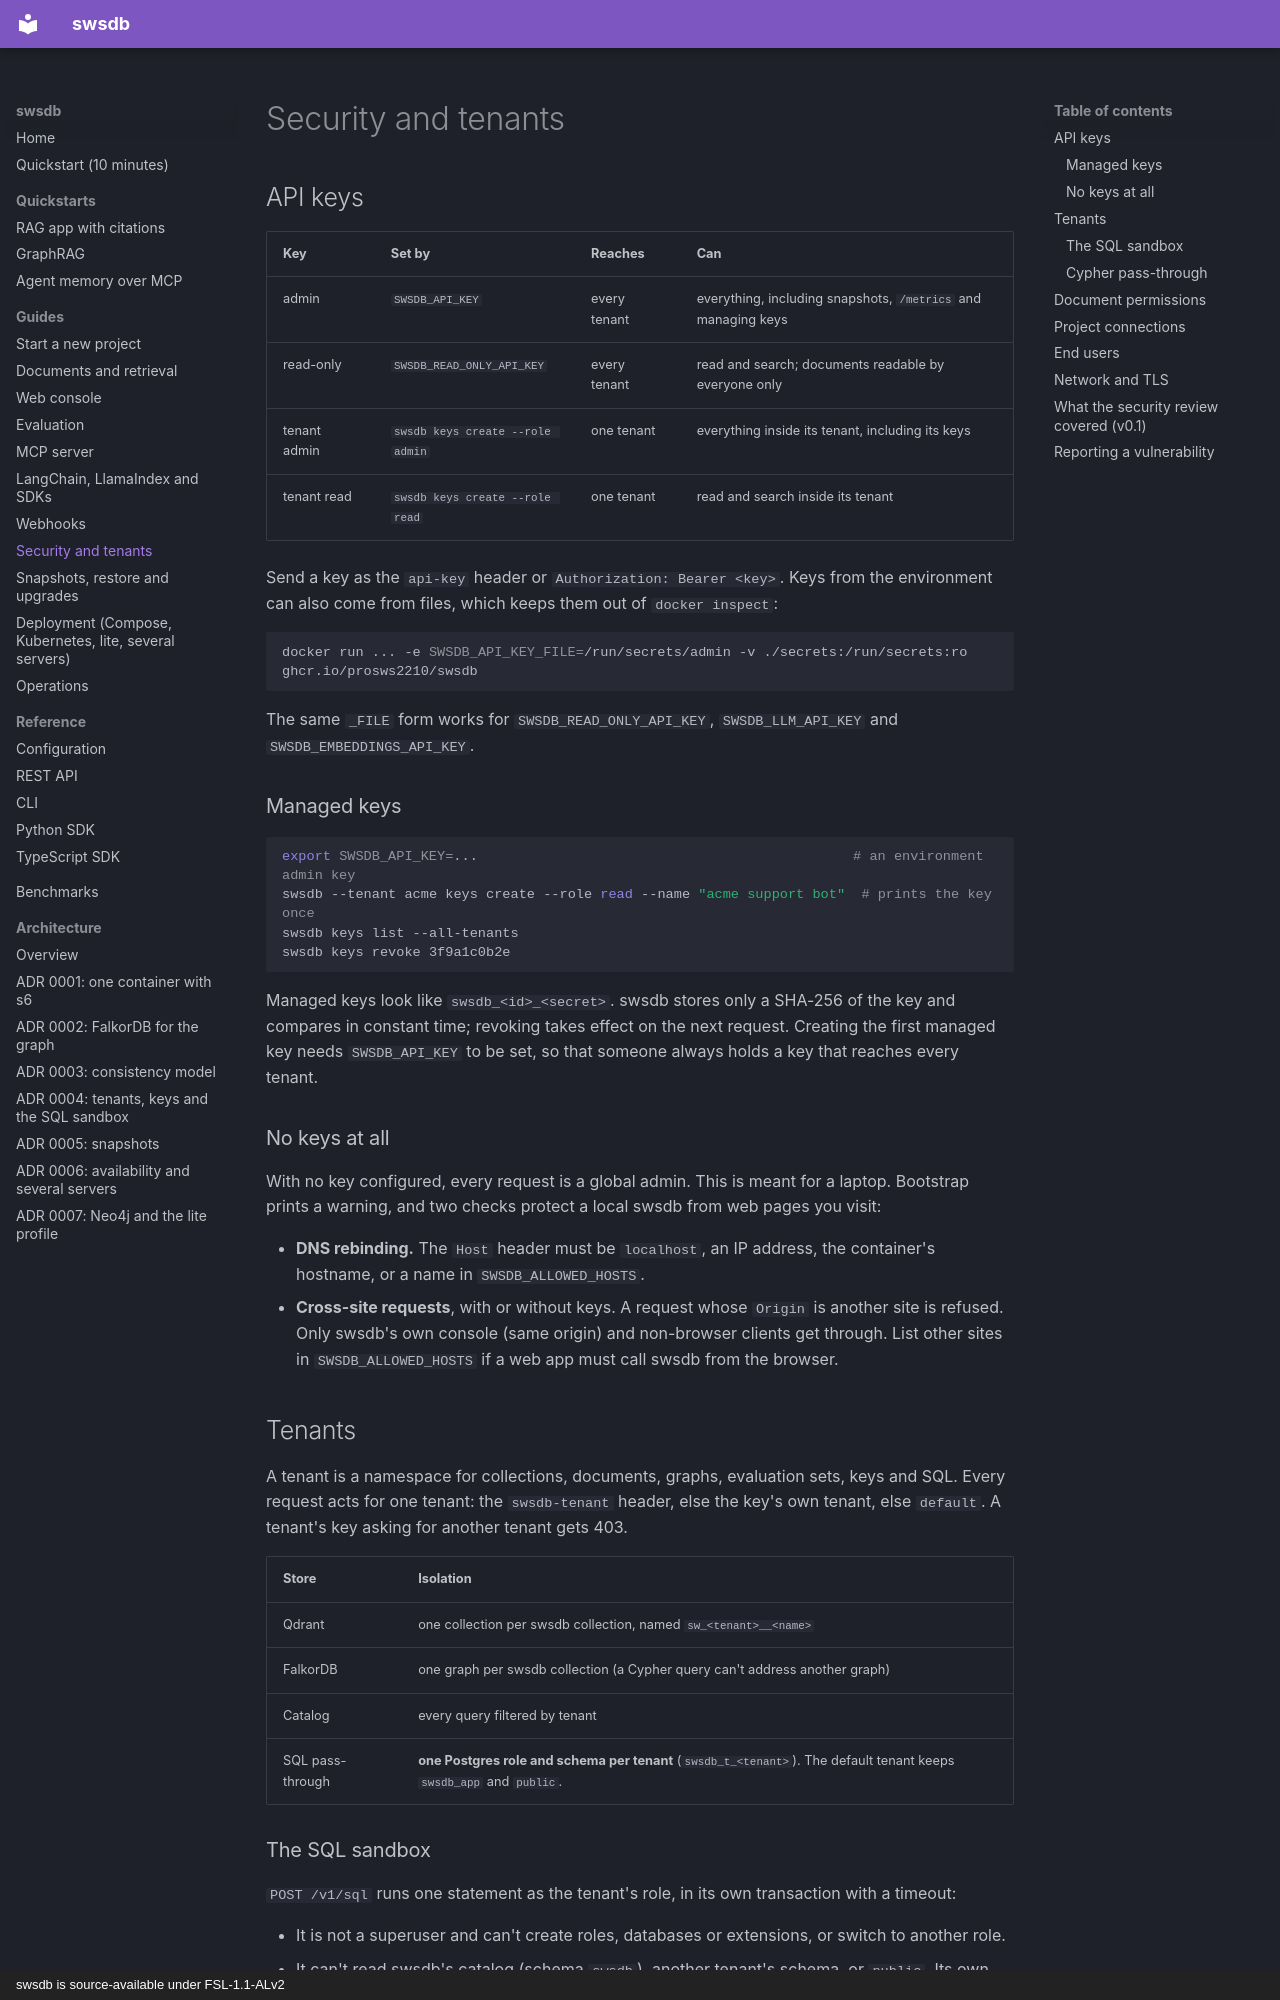

repository: prosws2210/SwsDB · page: guides/security/index.html · generator: mkdocs · copyright: swsdb is source-available under FSL-1.1-ALv2

# Security and tenants

## API keys

| Key | Set by | Reaches | Can |
|---|---|---|---|
| admin | `SWSDB_API_KEY` | every tenant | everything, including snapshots, `/metrics` and managing keys |
| read-only | `SWSDB_READ_ONLY_API_KEY` | every tenant | read and search; documents readable by everyone only |
| tenant admin | `swsdb keys create --role admin` | one tenant | everything inside its tenant, including its keys |
| tenant read | `swsdb keys create --role read` | one tenant | read and search inside its tenant |

Send a key as the `api-key` header or `Authorization: Bearer <key>`. Keys from the environment can also come from files,
which keeps them out of `docker inspect`:

```bash
docker run ... -e SWSDB_API_KEY_FILE=/run/secrets/admin -v ./secrets:/run/secrets:ro ghcr.io/prosws2210/swsdb
```

The same `_FILE` form works for `SWSDB_READ_ONLY_API_KEY`, `SWSDB_LLM_API_KEY` and `SWSDB_EMBEDDINGS_API_KEY`.

### Managed keys

```bash
export SWSDB_API_KEY=...                                              # an environment admin key
swsdb --tenant acme keys create --role read --name "acme support bot"  # prints the key once
swsdb keys list --all-tenants
swsdb keys revoke 3f9a1c0b2e
```

Managed keys look like `swsdb_<id>_<secret>`. swsdb stores only a SHA-256 of the key and compares in constant time;
revoking takes effect on the next request. Creating the first managed key needs `SWSDB_API_KEY` to be set, so that
someone always holds a key that reaches every tenant.

### No keys at all

With no key configured, every request is a global admin. This is meant for a laptop. Bootstrap prints a warning, and
two checks protect a local swsdb from web pages you visit:

- **DNS rebinding.** The `Host` header must be `localhost`, an IP address, the container's hostname, or a name in
  `SWSDB_ALLOWED_HOSTS`.
- **Cross-site requests**, with or without keys. A request whose `Origin` is another site is refused. Only swsdb's own
  console (same origin) and non-browser clients get through. List other sites in `SWSDB_ALLOWED_HOSTS` if a web app
  must call swsdb from the browser.

## Tenants

A tenant is a namespace for collections, documents, graphs, evaluation sets, keys and SQL. Every request acts for one
tenant: the `swsdb-tenant` header, else the key's own tenant, else `default`. A tenant's key asking for another
tenant gets 403.

| Store | Isolation |
|---|---|
| Qdrant | one collection per swsdb collection, named `sw_<tenant>__<name>` |
| FalkorDB | one graph per swsdb collection (a Cypher query can't address another graph) |
| Catalog | every query filtered by tenant |
| SQL pass-through | **one Postgres role and schema per tenant** (`swsdb_t_<tenant>`). The default tenant keeps `swsdb_app` and `public`. |

### The SQL sandbox

`POST /v1/sql` runs one statement as the tenant's role, in its own transaction with a timeout:

- It is not a superuser and can't create roles, databases or extensions, or switch to another role.
- It can't read swsdb's catalog (schema `swsdb`), another tenant's schema, or `public`. Its own schema is not readable
  by other roles.
- Several statements in one call are rejected, so `COMMIT; ...` can't escape read-only mode or the timeout.
- Settings and temporary tables don't survive into the next call.
- `pg_read_file`, `COPY ... PROGRAM` and friends need privileges it doesn't have.

!!! warning "Known limit: names, not contents"
    Postgres shows every role the *names* of tables and schemas in `pg_catalog`. A tenant can't read another tenant's
    tables, but could list their names. Don't put secrets in table names. (`information_schema` hides objects a role
    can't access.)
